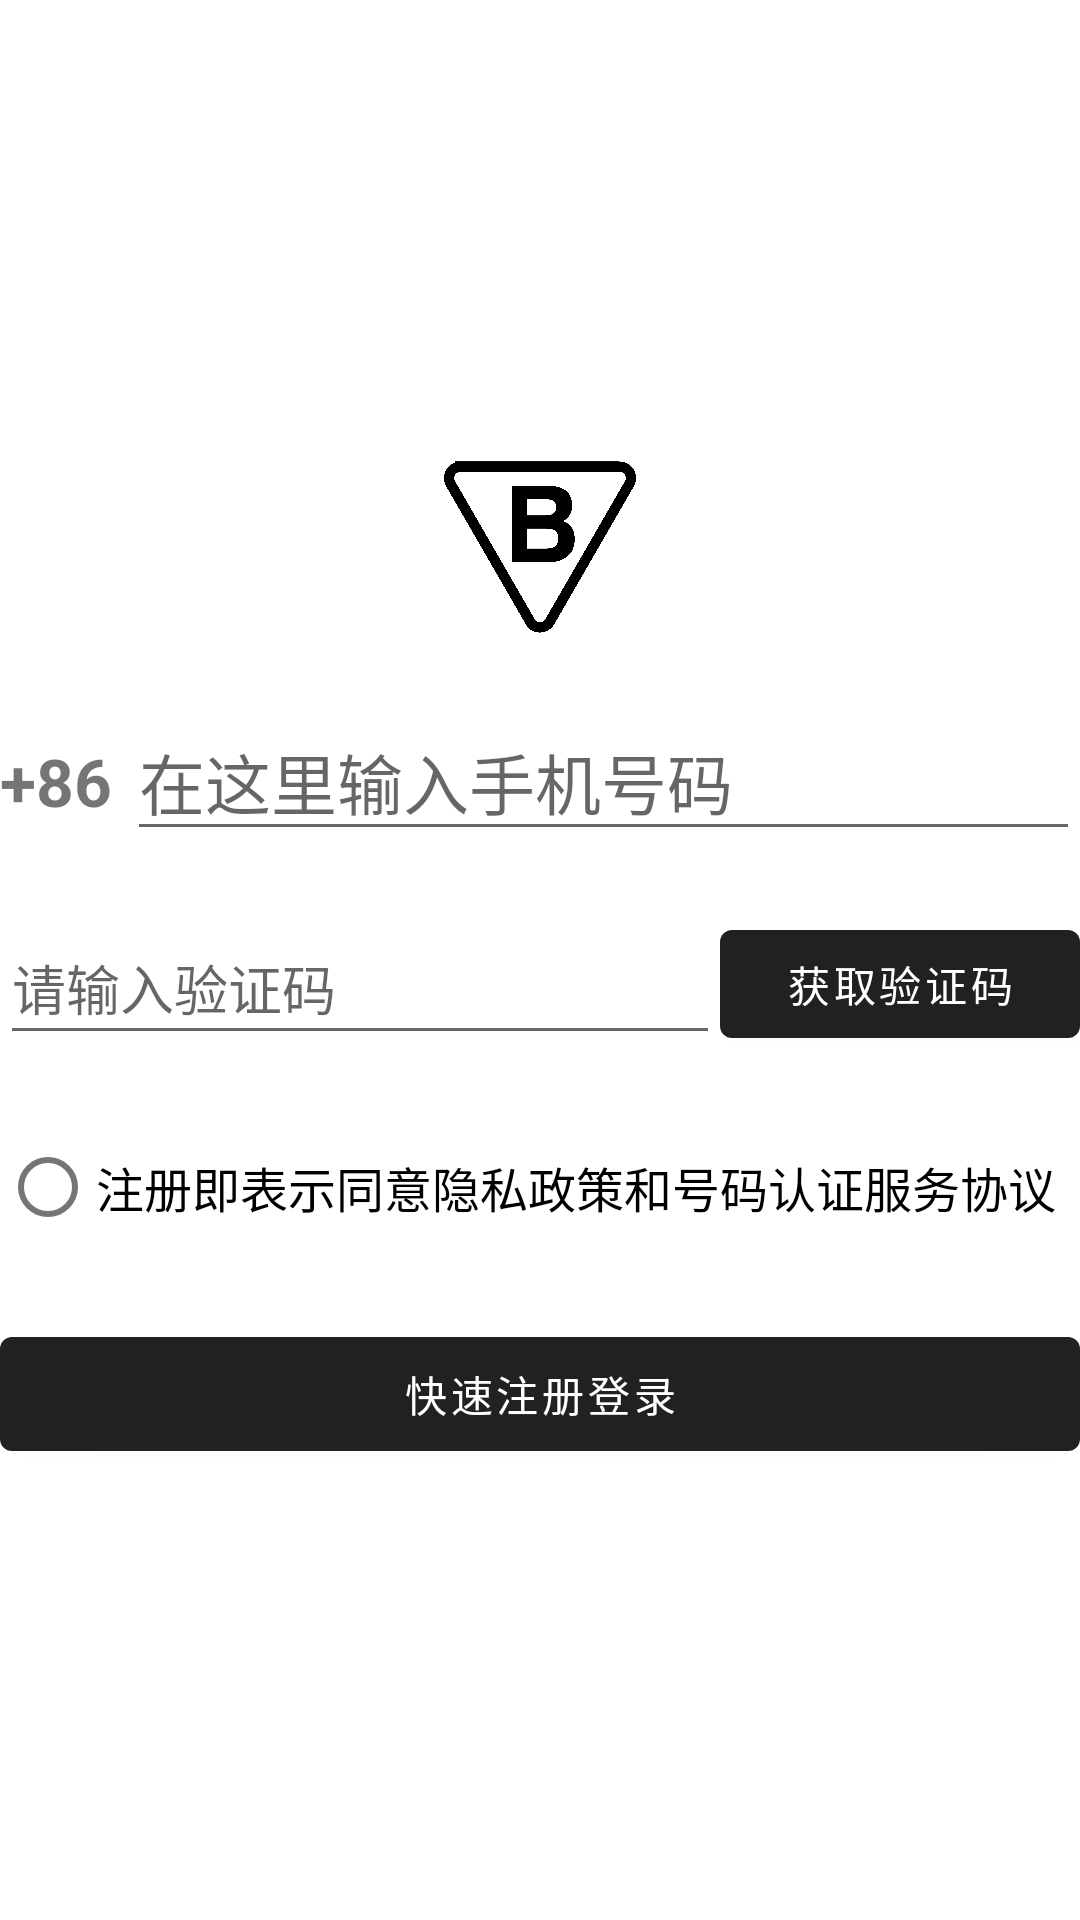

Layout XML and referenced resources for this Android screen:
<!-- AndroidManifest.xml: application theme Theme.BmobChatAI -->
<!-- res/layout/activity_login.xml -->
<?xml version="1.0" encoding="utf-8"?>
<LinearLayout xmlns:android="http://schemas.android.com/apk/res/android"
    android:orientation="vertical"
    xmlns:tools="http://schemas.android.com/tools"
    android:layout_width="match_parent"
    android:layout_height="match_parent"
    android:gravity="center"
    android:layout_marginLeft="20dp"
    android:layout_marginRight="20dp"
    tools:context=".LoginActivity">

    <ImageView
        android:layout_width="64dp"
        android:layout_height="64dp"
        android:src="@mipmap/bmob"/>

    <LinearLayout
        android:layout_marginTop="20dp"
        android:orientation="horizontal"
        android:layout_width="match_parent"
        android:layout_height="wrap_content">
        <TextView
            android:textSize="22dp"
            android:textStyle="bold"
            android:text="+86"
            android:layout_width="wrap_content"
            android:layout_height="wrap_content"/>
        <EditText
            android:layout_marginLeft="5dp"
            android:lines="1"
            android:inputType="number"
            android:id="@+id/phone"
            android:textSize="22dp"
            android:maxLines="1"
            android:layout_width="match_parent"
            android:layout_height="wrap_content"
            android:imeOptions="actionSend"
            android:hint="在这里输入手机号码"/>

    </LinearLayout>

    <LinearLayout
        android:layout_marginTop="20dp"
        android:layout_width="match_parent"
        android:layout_height="wrap_content"
        android:orientation="horizontal">
        <EditText
            android:id="@+id/code"
            android:hint="请输入验证码"
            android:inputType="number"
            android:lines="1"
            android:maxLines="1"
            android:layout_width="0dp"
            android:layout_height="match_parent"
            android:layout_weight="2"/>

        <Button
            android:id="@+id/getcode"
            android:layout_width="0dp"
            android:layout_height="wrap_content"
            android:layout_weight="1"
            android:text="获取验证码"/>
    </LinearLayout>

    <RadioButton
        android:textSize="16dp"
        android:id="@+id/checkRadio"
        android:layout_marginTop="20dp"
        android:layout_width="match_parent"
        android:layout_height="wrap_content"
        android:text="注册即表示同意隐私政策和号码认证服务协议"/>

    <Button
        android:layout_marginTop="20dp"
        android:id="@+id/submit"
        android:layout_width="match_parent"
        android:text="快速注册登录"
        android:layout_height="50dp"/>


</LinearLayout>
<!-- resources referenced by this layout -->
<resources>
  <!-- mipmap bmob: png bitmap (mipmap-hdpi, 79619 bytes) -->
  <style name="Theme.BmobChatAI" parent="Base.Theme.BmobChatAI" />
  <style name="Base.Theme.BmobChatAI" parent="Theme.MaterialComponents.DayNight.DarkActionBar">
          
          
  
          
      </style>
</resources>
